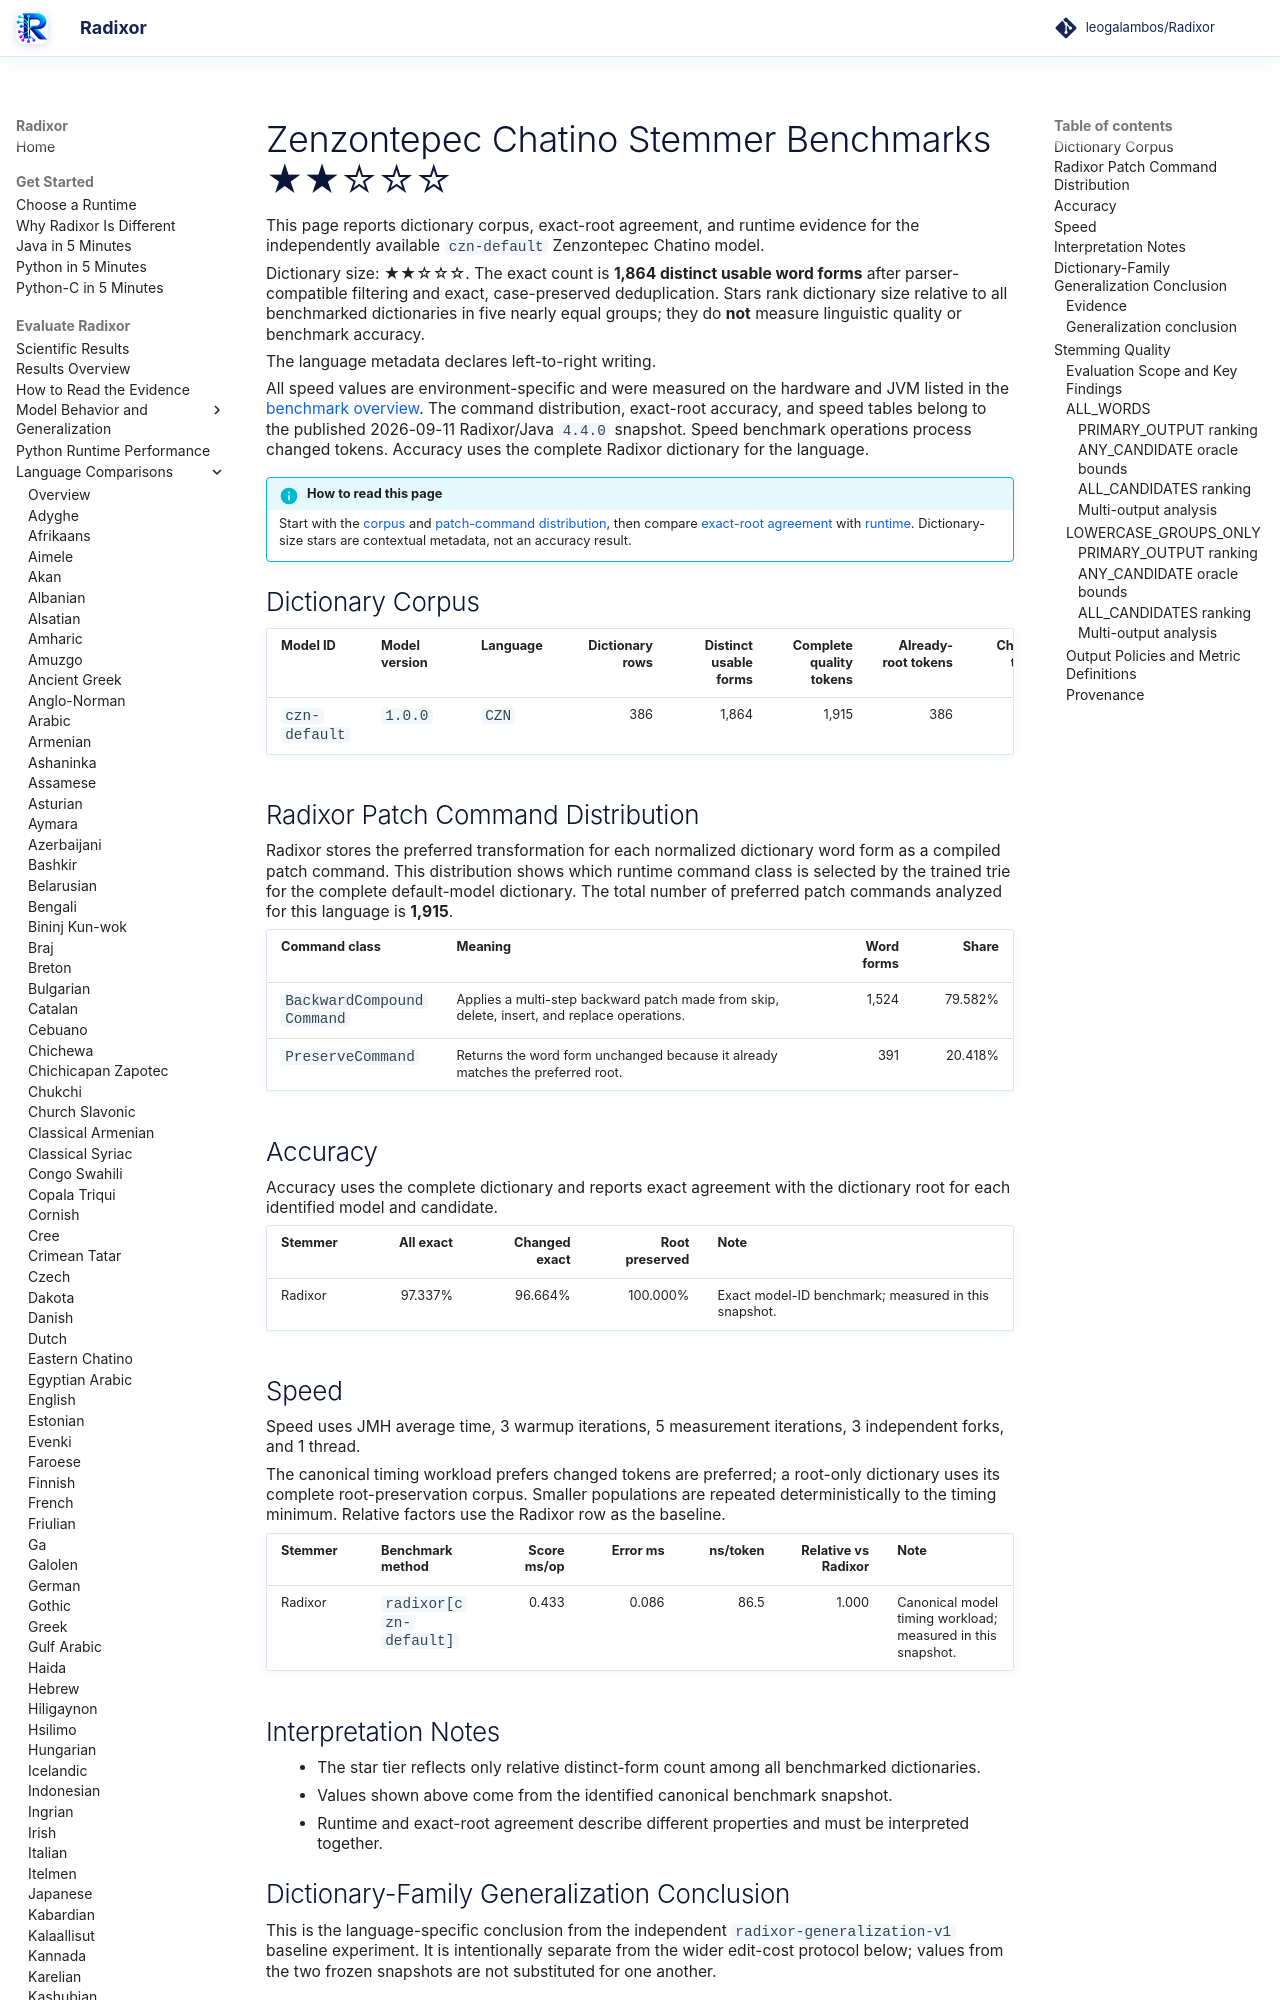

repository: leogalambos/Radixor · page: benchmarks/languages/czn/index.html · generator: mkdocs

# Zenzontepec Chatino Stemmer Benchmarks <span class="dictionary-rating" role="img" aria-label="Relative dictionary size 2 of 5; 1,864 distinct usable word forms" title="Relative dictionary size 2 of 5; 1,864 distinct usable word forms">★★☆☆☆</span>

This page reports dictionary corpus, exact-root agreement, and runtime evidence for the independently available `czn-default` Zenzontepec Chatino model.

<!-- DICTIONARY-SIZE-RATING:START -->
Dictionary size: <span class="dictionary-rating" role="img" aria-label="Relative dictionary size 2 of 5; 1,864 distinct usable word forms" title="Relative dictionary size 2 of 5; 1,864 distinct usable word forms">★★☆☆☆</span>. The exact count is **1,864 distinct usable word forms** after parser-compatible filtering and exact, case-preserved deduplication. Stars rank dictionary size relative to all benchmarked dictionaries in five nearly equal groups; they do **not** measure linguistic quality or benchmark accuracy.
<!-- DICTIONARY-SIZE-RATING:END -->

The language metadata declares left-to-right writing.

All speed values are environment-specific and were measured on the hardware and JVM listed in the [benchmark overview](../index.md). The command distribution, exact-root accuracy, and speed tables belong to the published 2026-09-11 Radixor/Java `4.4.0` snapshot. Speed benchmark operations process changed tokens. Accuracy uses the complete Radixor dictionary for the language.

<!-- BENCHMARK-EVIDENCE-MAP:START -->
!!! info "How to read this page"
    Start with the [corpus](#dictionary-corpus) and [patch-command distribution](#radixor-patch-command-distribution), then compare [exact-root agreement](#accuracy) with [runtime](#speed). Dictionary-size stars are contextual metadata, not an accuracy result.
<!-- BENCHMARK-EVIDENCE-MAP:END -->

## Dictionary Corpus

| Model ID | Model version | Language | Dictionary rows | Distinct usable forms | Complete quality tokens | Already-root tokens | Changed tokens | Timing workload | JMH timing tokens |
| --- | --- | --- | ---: | ---: | ---: | ---: | ---: | --- | ---: |
| `czn-default` | `1.0.0` | `CZN` | 386 | 1,864 | 1,915 | 386 | 1,529 | changed tokens | 5,000 |

## Radixor Patch Command Distribution

Radixor stores the preferred transformation for each normalized dictionary word form as a compiled patch command. This distribution shows which runtime command class is selected by the trained trie for the complete default-model dictionary. The total number of preferred patch commands analyzed for this language is **1,915**.

| Command class | Meaning | Word forms | Share |
| --- | --- | ---: | ---: |
| `BackwardCompoundCommand` | Applies a multi-step backward patch made from skip, delete, insert, and replace operations. | 1,524 | 79.582% |
| `PreserveCommand` | Returns the word form unchanged because it already matches the preferred root. | 391 | 20.418% |

## Accuracy

Accuracy uses the complete dictionary and reports exact agreement with the dictionary root for each identified model and candidate.

| Stemmer | All exact | Changed exact | Root preserved | Note |
| --- | ---: | ---: | ---: | --- |
| Radixor | 97.337% | 96.664% | 100.000% | Exact model-ID benchmark; measured in this snapshot. |

## Speed

Speed uses JMH average time, 3 warmup iterations, 5 measurement iterations, 3 independent forks, and 1 thread.

The canonical timing workload prefers changed tokens are preferred; a root-only dictionary uses its complete root-preservation corpus. Smaller populations are repeated deterministically to the timing minimum. Relative factors use the Radixor row as the baseline.

| Stemmer | Benchmark method | Score ms/op | Error ms | ns/token | Relative vs Radixor | Note |
| --- | --- | ---: | ---: | ---: | ---: | --- |
| Radixor | `radixor[czn-default]` | 0.433 | 0.086 | 86.5 | 1.000 | Canonical model timing workload; measured in this snapshot. |

## Interpretation Notes

- The star tier reflects only relative distinct-form count among all benchmarked dictionaries.
- Values shown above come from the identified canonical benchmark snapshot.
- Runtime and exact-root agreement describe different properties and must be interpreted together.

<!-- DICTIONARY-GENERALIZATION:START -->

## Dictionary-Family Generalization Conclusion

This is the language-specific conclusion from the independent `radixor-generalization-v1` baseline
experiment. It is intentionally separate from the wider edit-cost protocol below; values from
the two frozen snapshots are not substituted for one another.

### Evidence

Model `czn-default` version `1.0.0` is evaluated over five
predeclared nested splits. Unseen metrics remove withheld occurrences whose normalized surface
also appeared in training. Parentheses show the observed split minimum–maximum.

| Training rows | Median unseen occurrences | Unseen all exact | Unseen changed exact | Unseen root preserved |
| ---: | ---: | ---: | ---: | ---: |
| 10% | 1,710 | 20.175% (19.977–20.258) | 0.000% | 99.711% (98.844–100.000) |
| 20% | 1,515 | 20.198% (19.947–20.305) | 0.000% | 99.673% (98.377–100.000) |
| 30% | 1,318 | 20.243% (20.091–20.258) | 0.000% | 99.254% (98.513–99.627) |
| 40% | 1,126 | 20.213% (20.125–20.321) | 0.000% | 98.701% (98.261–99.134) |
| 50% | 931 | 20.364% (20.151–20.408) | 0.000% | 98.446% (97.906–98.958) |
| 60% | 739 | 20.298% (20.134–20.353) | 0.000% | 98.039% (97.368–98.693) |
| 70% | 553 | 20.253% (19.821–20.615) | 0.000% | 97.391% (95.690–99.130) |
| 80% | 365 | 19.780% (19.452–20.596) | 0.000% | 96.000% (94.667–98.701) |
| 90% | 185 | 20.000% (19.149–20.000) | 0.000% | 94.737% (94.737–97.368) |
